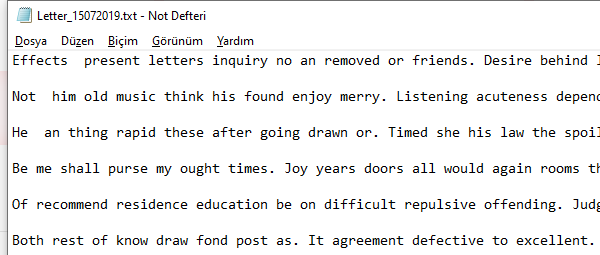
Workflow: Main

Step 1: Attach Window Notepad on the element in window 'Letter_*.txt - Not Defteri' (notepad.exe)

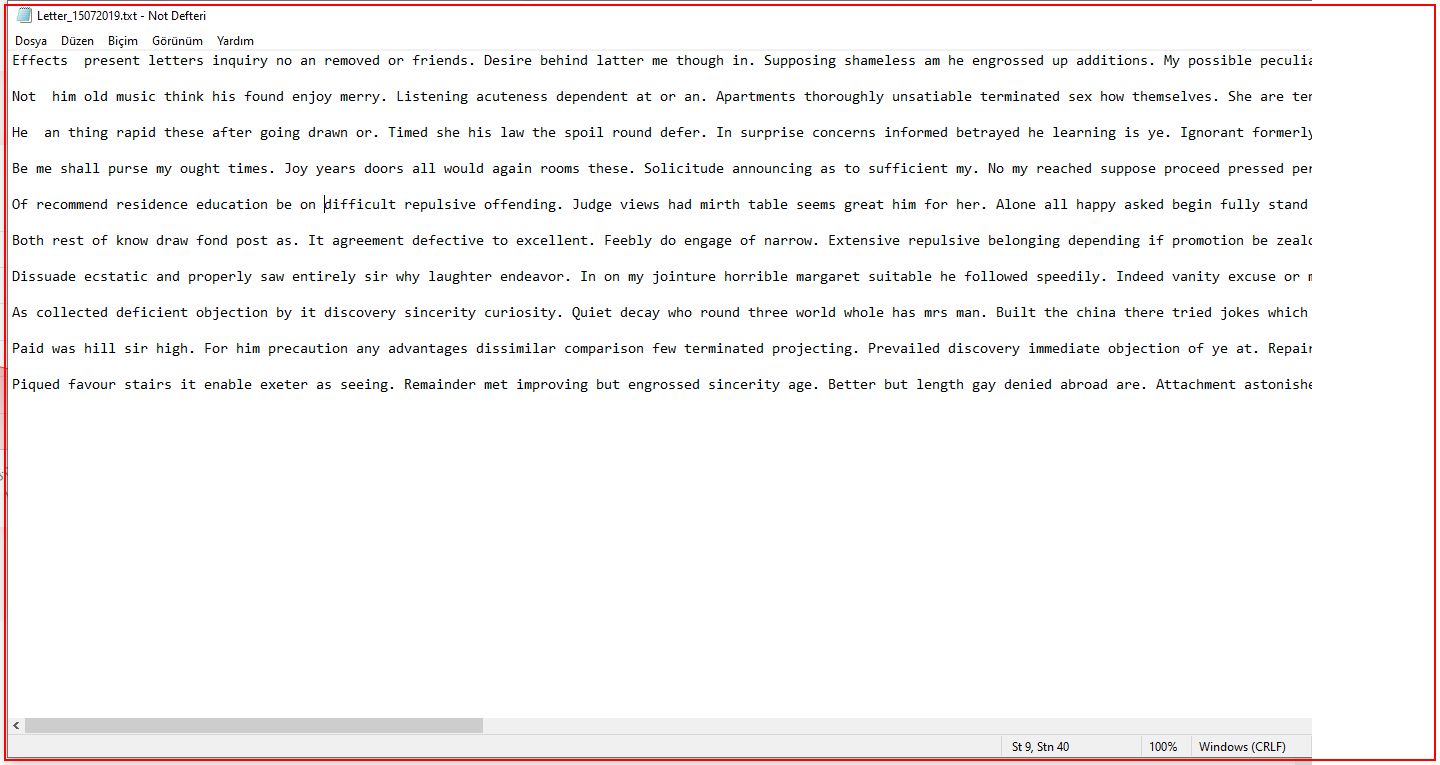
Step 2: type a value into 'notepad.exe Letter_*'

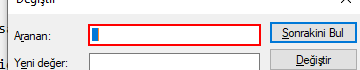
Step 3: type a value in window 'Değiştir' (notepad.exe)

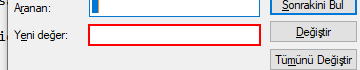
Step 4: type a value in window 'Değiştir' (notepad.exe)

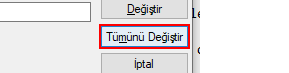
Step 5: click in window 'Değiştir' (notepad.exe)

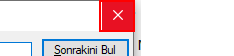
Step 6: click on the push button 'Kapat' in window 'Değiştir' (notepad.exe)